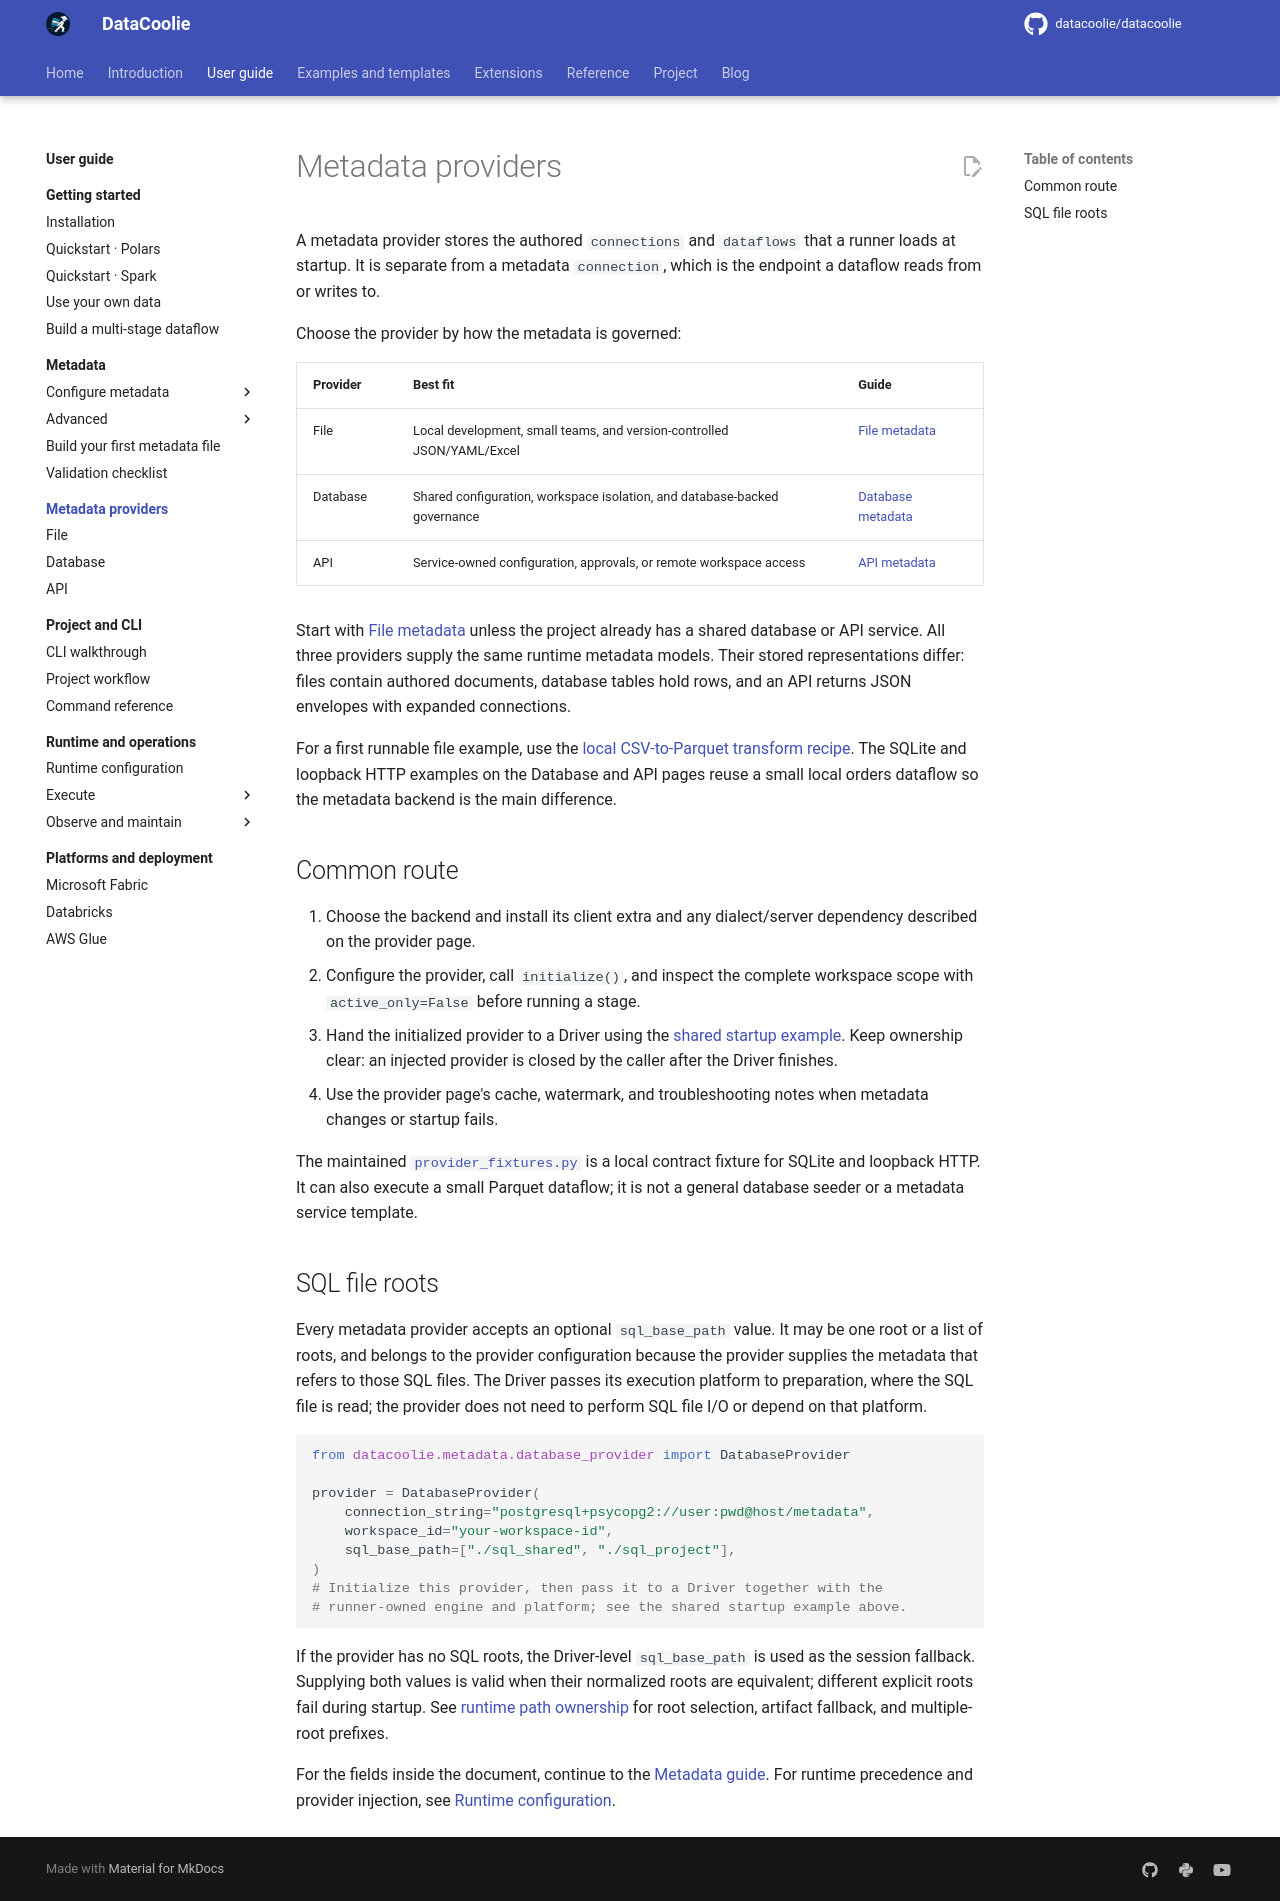

repository: datacoolie/datacoolie · page: guide/providers/index.html · generator: mkdocs

---
title: Metadata providers | DataCoolie
description: Choose and configure the file, database, or API provider that stores DataCoolie metadata.
---

# Metadata providers

A metadata provider stores the authored `connections` and `dataflows` that a
runner loads at startup. It is separate from a metadata `connection`, which is
the endpoint a dataflow reads from or writes to.

Choose the provider by how the metadata is governed:

| Provider | Best fit | Guide |
|---|---|---|
| File | Local development, small teams, and version-controlled JSON/YAML/Excel | [File metadata](file.md) |
| Database | Shared configuration, workspace isolation, and database-backed governance | [Database metadata](database.md) |
| API | Service-owned configuration, approvals, or remote workspace access | [API metadata](api.md) |

Start with [File metadata](file.md) unless the project already has a shared
database or API service. All three providers supply the same runtime metadata
models. Their stored representations differ: files contain authored documents,
database tables hold rows, and an API returns JSON envelopes with expanded
connections.

For a first runnable file example, use the
[local CSV-to-Parquet transform recipe](../../examples/dataflows.md#transform-project-recipe).
The SQLite and loopback HTTP examples on the Database and API pages reuse a
small local orders dataflow so the metadata backend is the main difference.

## Common route

1. Choose the backend and install its client extra and any dialect/server
   dependency described on the provider page.
2. Configure the provider, call `initialize()`, and inspect the complete
   workspace scope with `active_only=False` before running a stage.
3. Hand the initialized provider to a Driver using the
   [shared startup example](../../examples/configuration.md#provider-startup).
   Keep ownership clear: an injected provider is closed by the caller after the
   Driver finishes.
4. Use the provider page's cache, watermark, and troubleshooting notes when
   metadata changes or startup fails.

The maintained
[`provider_fixtures.py`](../../examples/files/configuration/provider_fixtures.py)
is a local contract fixture for SQLite and loopback HTTP. It can also execute
a small Parquet dataflow; it is not a general database seeder or a metadata
service template.

## SQL file roots

Every metadata provider accepts an optional `sql_base_path` value. It may be
one root or a list of roots, and belongs to the provider configuration because
the provider supplies the metadata that refers to those SQL files. The Driver
passes its execution platform to preparation, where the SQL file is read; the
provider does not need to perform SQL file I/O or depend on that platform.

```python
from datacoolie.metadata.database_provider import DatabaseProvider

provider = DatabaseProvider(
    connection_string="postgresql+psycopg2://user:pwd@host/metadata",
    workspace_id="your-workspace-id",
    sql_base_path=["./sql_shared", "./sql_project"],
)
# Initialize this provider, then pass it to a Driver together with the
# runner-owned engine and platform; see the shared startup example above.
```

If the provider has no SQL roots, the Driver-level `sql_base_path` is used as
the session fallback. Supplying both values is valid when their normalized
roots are equivalent; different explicit roots fail during startup. See
[runtime path ownership](../operations/runtime-configuration.md#query-preparation)
for root selection, artifact fallback, and multiple-root prefixes.

For the fields inside the document, continue to the [Metadata guide](../metadata/index.md).
For runtime precedence and provider injection, see [Runtime configuration](../operations/runtime-configuration.md).
